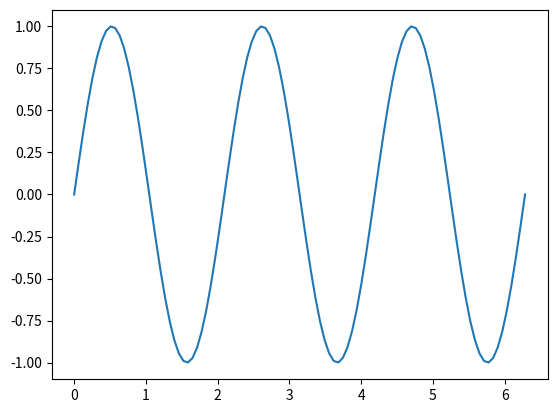
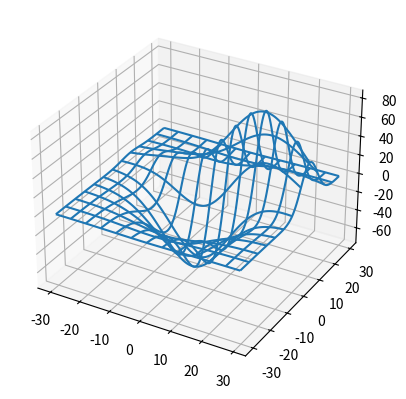
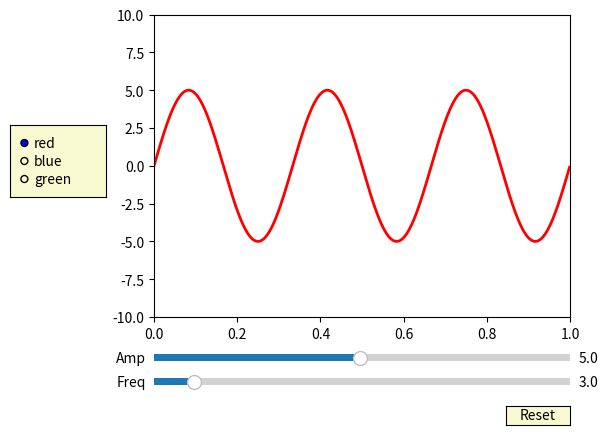

These charts were generated, in order, by the following Python code:
%matplotlib ipympl
import numpy as np
import matplotlib.pyplot as plt
from matplotlib.widgets import Slider, Button, RadioButtons

%matplotlib widget

fig, ax = plt.subplots()

x = np.linspace(0, 2*np.pi, 100)
y = np.sin(3*x)
ax.plot(x, y)

from mpl_toolkits.mplot3d import axes3d

fig = plt.figure()
ax = fig.add_subplot(111, projection='3d')

# Grab some test data.
X, Y, Z = axes3d.get_test_data(0.05)

# Plot a basic wireframe.
ax.plot_wireframe(X, Y, Z, rstride=10, cstride=10)

plt.show()

fig, ax = plt.subplots()

plt.subplots_adjust(left=0.25, bottom=0.25)

t = np.arange(0.0, 1.0, 0.001)

a0 = 5
f0 = 3

s = a0 * np.sin(2 * np.pi * f0 * t)

l, = plt.plot(t, s, lw=2, color='red')

plt.axis([0, 1, -10, 10])

axcolor = 'lightgoldenrodyellow'

axfreq = plt.axes([0.25, 0.1, 0.65, 0.03], facecolor=axcolor)
axamp = plt.axes([0.25, 0.15, 0.65, 0.03], facecolor=axcolor)

sfreq = Slider(axfreq, 'Freq', 0.1, 30.0, valinit=f0)
samp = Slider(axamp, 'Amp', 0.1, 10.0, valinit=a0)

def update(val):
    amp = samp.val
    freq = sfreq.val
    l.set_ydata(amp * np.sin(2 * np.pi * freq * t))
    fig.canvas.draw_idle()

sfreq.on_changed(update)
samp.on_changed(update)

resetax = plt.axes([0.8, 0.025, 0.1, 0.04])
button = Button(resetax, 'Reset', color=axcolor, hovercolor='0.975')

def reset(event):
    sfreq.reset()
    samp.reset()
button.on_clicked(reset)

rax = plt.axes([0.025, 0.5, 0.15, 0.15], facecolor=axcolor)
radio = RadioButtons(rax, ('red', 'blue', 'green'), active=0)

def colorfunc(label):
    l.set_color(label)
    fig.canvas.draw_idle()

radio.on_clicked(colorfunc)

plt.show()

